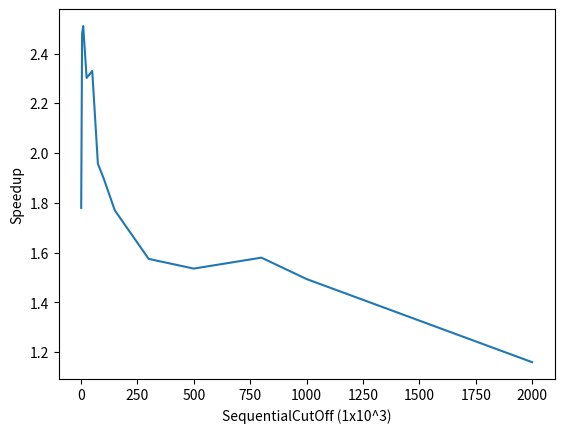
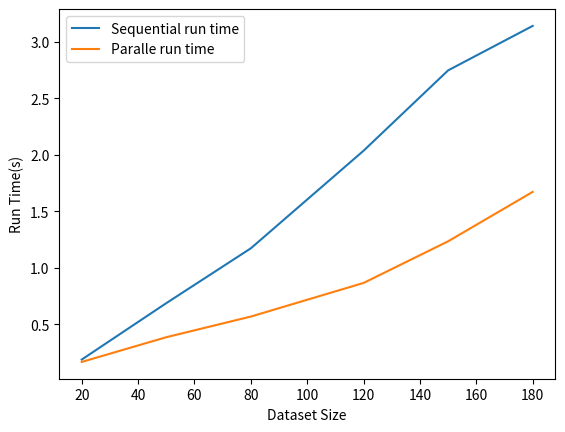
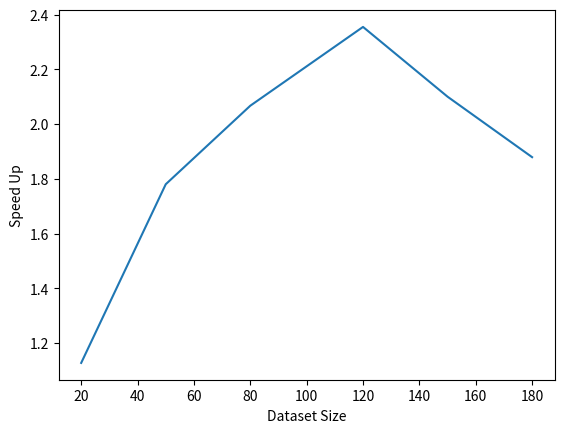
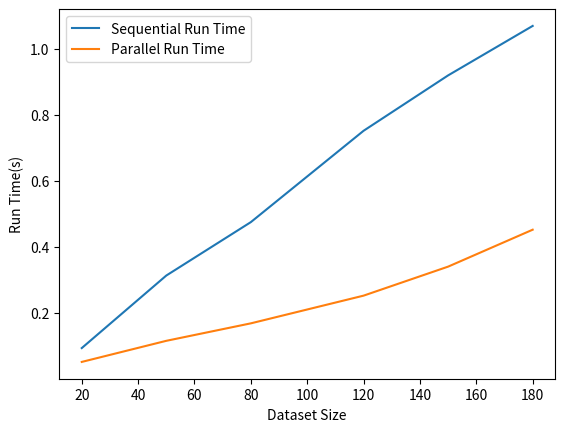
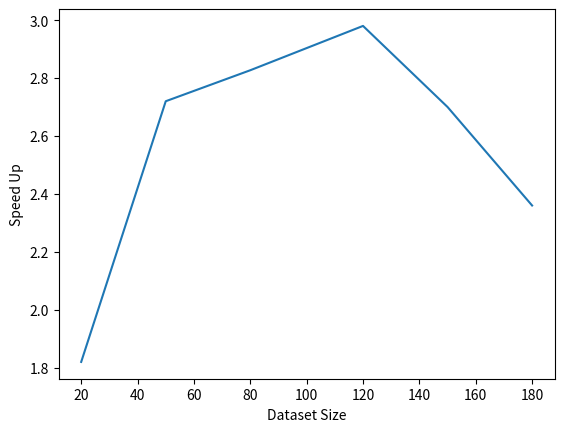
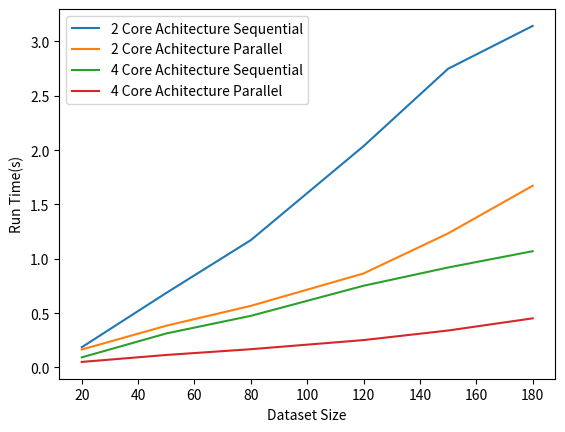
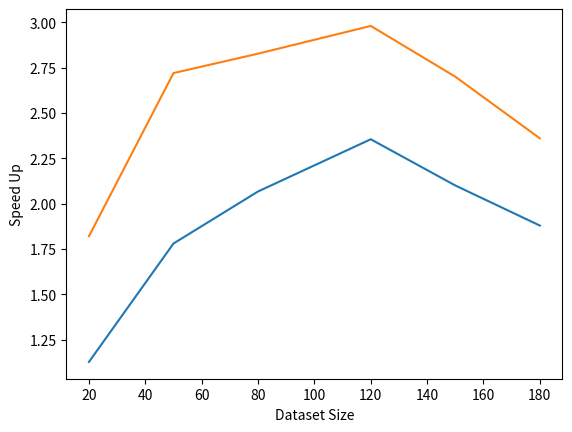

These figures' Python source, in order: (Note: this script raises an exception after producing the figures.)
import pandas as pd
import matplotlib.pyplot as plt

seq = [1,5,10,25,50,75,100,150,300,500,800,1000,2000]
speed = [1.78,2.48,2.51,2.302,2.33,1.957,1.90,1.77,1.575,1.536,1.58,1.494,1.16]

dataset = [20,50,80,120,150,180]
sequential = [0.186,0.686,1.172,2.037,2.749,3.143]
parallel = [0.165,0.384,0.567,0.865,1.234,1.672]
speed_up = [1.127,1.78,2.067,2.355,2.100,1.879]

arch2_seq = [0.093, 0.313, 0.475, 0.752, 0.920, 1.07]
arch2_parl = [0.051, 0.115, 0.168,0.252,0.340,0.452]
arch2_speedup = [1.82, 2.72, 2.827, 2.98,2.70, 2.36]
arch2_speed = [2.21,2.67,2.72,2.64,2.57,2.38,2.25,2.1,2.03,1.88,1.75,1.73,1.56]

plt.figure(1)
plt.plot(seq,speed)
plt.xlabel('SequentialCutOff (1x10^3)')
plt.ylabel('Speedup')
plt.figure(2)
plt.plot(dataset, sequential, label = "Sequential run time")
plt.plot(dataset, parallel, label = "Paralle run time")
plt.legend(loc = 'best')
plt.xlabel('Dataset Size')
plt.ylabel('Run Time(s)')
plt.figure(3)
plt.plot(dataset, speed_up)
plt.xlabel('Dataset Size')
plt.ylabel('Speed Up')

#new achitecture
plt.figure(4)
plt.plot(dataset, arch2_seq, label = "Sequential Run Time")
plt.plot(dataset, arch2_parl, label = "Parallel Run Time")
plt.legend(loc="best")
plt.xlabel('Dataset Size')
plt.ylabel('Run Time(s)')
plt.figure(5)
plt.plot(dataset, arch2_speedup)
plt.xlabel('Dataset Size')
plt.ylabel('Speed Up')
plt.figure(6)
plt.plot(dataset, sequential, label = "2 Core Achitecture Sequential")
plt.plot(dataset, parallel, label = "2 Core Achitecture Parallel")
plt.plot(dataset, arch2_seq, label = "4 Core Achitecture Sequential")
plt.plot(dataset, arch2_parl, label = "4 Core Achitecture Parallel")
plt.legend(loc='best')
plt.xlabel('Dataset Size')
plt.ylabel('Run Time(s)')
plt.figure(7)
plt.plot(dataset, speed_up, label = "2 Core Speed-up")
plt.plot(dataset, arch2_speedup, label = "4 Core Speed-up")
plt.xlabel('Dataset Size')
plt.ylabel('Speed Up')
plt.legend(loc='nw')
plt.figure(8)
plt.plot(seq,arch2_speed)
plt.xlabel('SequentialCutOff (1x10^3)')
plt.ylabel('Speedup')











